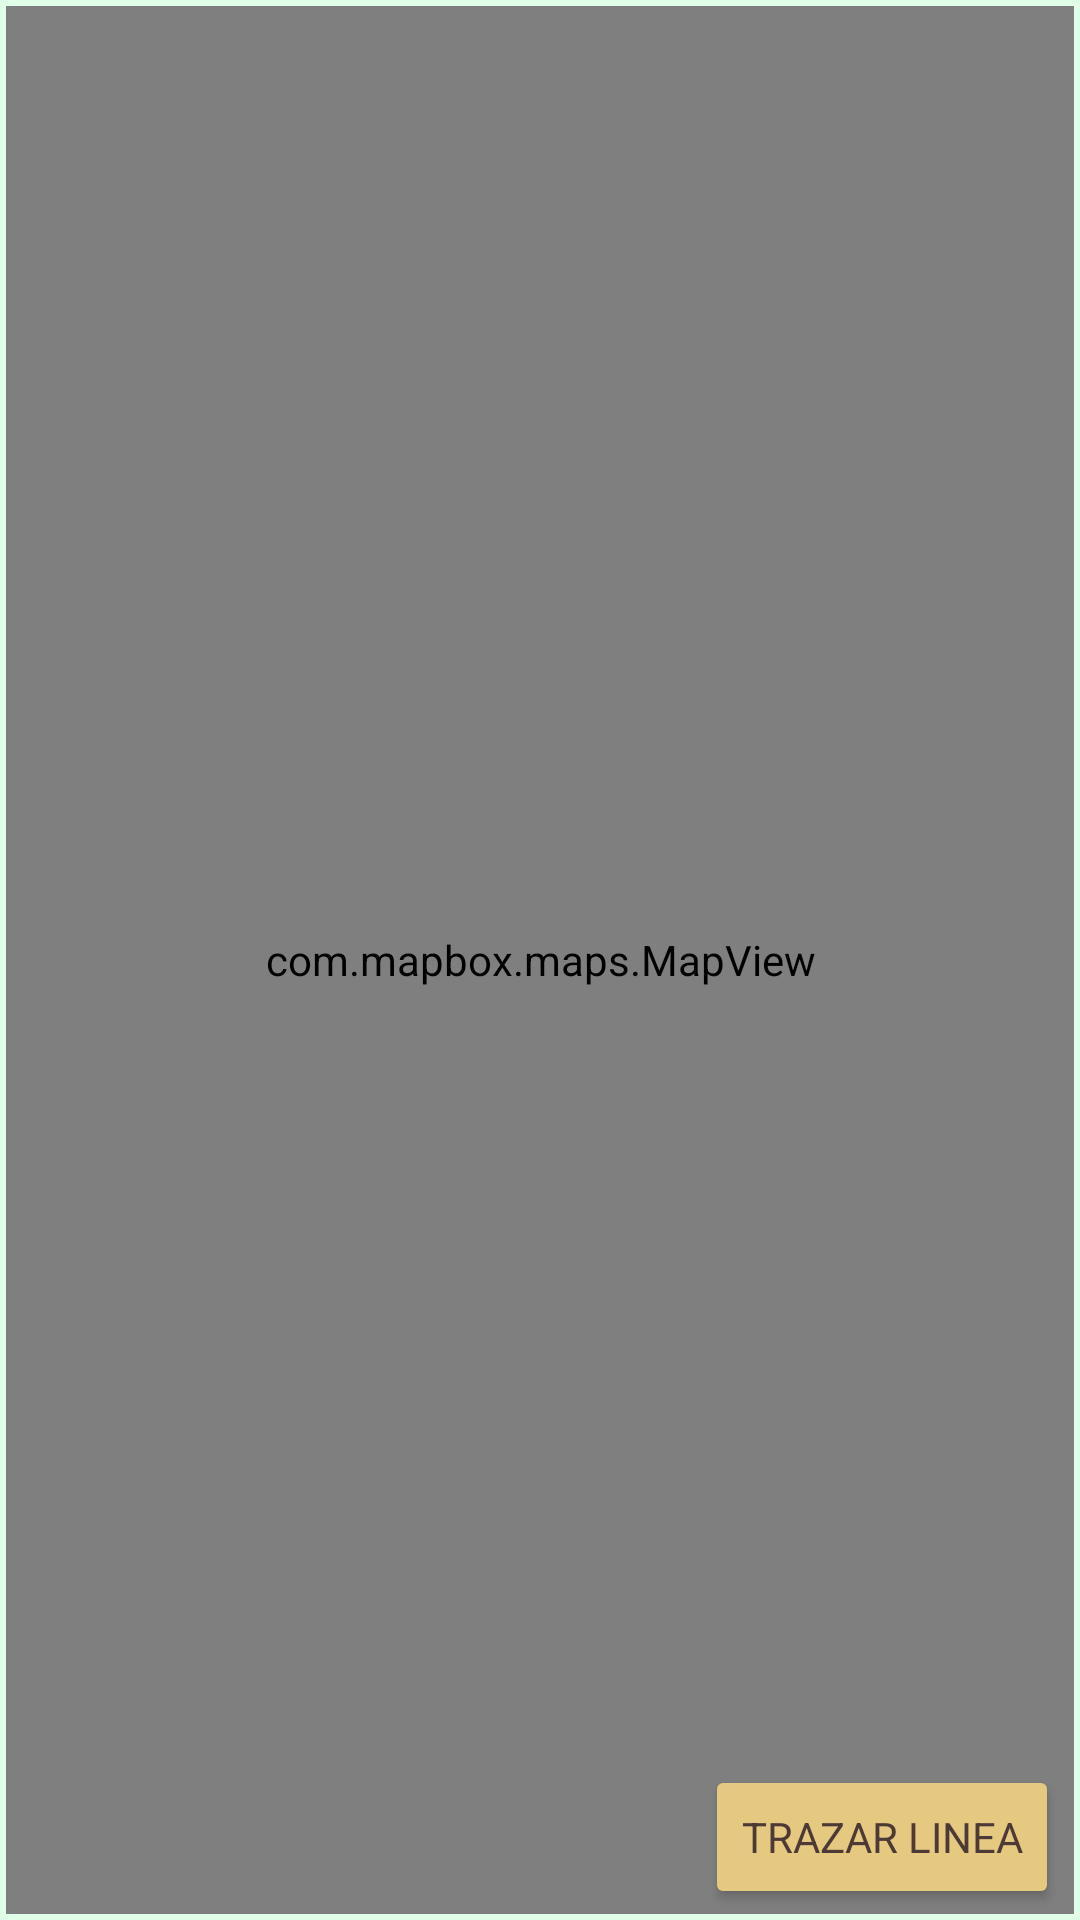

Produce the Android XML layout that renders to this screen, including the resource entries it uses.
<!-- AndroidManifest.xml: application theme Theme.AplicacionGeolocalizacion -->
<!-- res/layout/fragment_historico.xml -->
<?xml version="1.0" encoding="utf-8"?>
<FrameLayout xmlns:android="http://schemas.android.com/apk/res/android"
    xmlns:tools="http://schemas.android.com/tools"
    android:layout_width="match_parent"
    android:layout_height="match_parent"
    xmlns:app="http://schemas.android.com/apk/res-auto"
    tools:context=".fragment_historico"
    android:padding="2dp"
    android:background="?attr/backgroundColor">

    <LinearLayout
        android:id="@+id/container"
        android:layout_width="match_parent"
        android:layout_height="match_parent"
        android:orientation="vertical"
        >

        <com.mapbox.maps.MapView
            android:id="@+id/mapViewHistorico"
            android:layout_width="match_parent"
            android:layout_height="match_parent"
            app:mapbox_locationComponentEnabled="true"
            app:mapbox_locationComponentPuckBearing="heading"
            />

        <Button
            android:layout_marginTop="-50dp"
            android:layout_gravity="right|bottom"
            android:id="@+id/btnTrazarlinea"
            android:layout_width="wrap_content"
            android:layout_height="wrap_content"
            android:layout_marginRight="5dp"
            android:backgroundTint="?attr/colorButton"
            android:textColor="?attr/TextSecondaryColor"
            android:elevation="4dp"
            android:text="Trazar Linea" />
    </LinearLayout>

</FrameLayout>
<!-- resources referenced by this layout -->
<resources>
  <style name="Theme.AplicacionGeolocalizacion" parent="Base.Theme.AplicacionGeolocalizacion" />
  <style name="Base.Theme.AplicacionGeolocalizacion" parent="Theme.Material3.DayNight.NoActionBar">
          
           <item name="colorPrimary">#9FD996</item>
          <item name="ColorbuttonSignInUpMenu">#9FD996</item>
          <item name="fontFamily">@font/funnelsans</item>
          <item name="TextTittleColor">@color/black</item>
          <item name="TextPrincipalColor">#30312A</item>
          <item name="TextSecondaryColor">#4D3935</item>
          <item name="ColorMenu">#9FD996</item>
          <item name="actionbarbackground">#9FD996</item>
          <item name="backgroundColor">#E0FFE9</item>
          <item name="colorCredits">#AFDBA8</item>
          <item name="colorButton">#E6C981</item>
  
      </style>
  <color name="black">#FF000000</color>
</resources>
